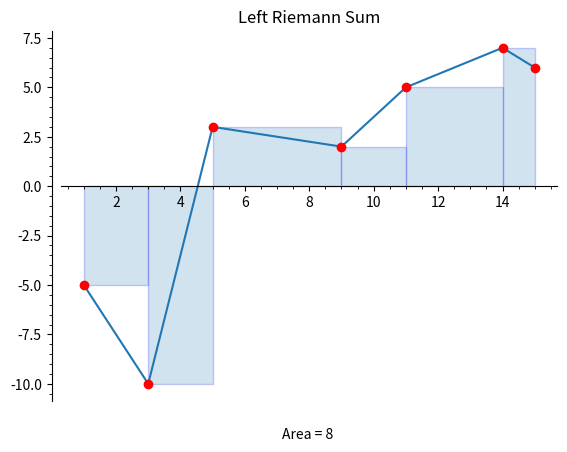

Write the Python code that produced this figure.
import matplotlib.pyplot as plt
import numpy as np

# x and y arrays will always have the same number of elements
x = [1, 3, 5, 9, 11, 14, 15]
y = [-5, -10, 3, 2, 5, 7, 6]
fig, ax = plt.subplots()
# plt.get_current_fig_manager().full_screen_toggle()

maxIndex = (len(x) - 1)
area = 0
# [:-1] creates a new array with all elements of an array except its last element
leftX = x[:-1] 
leftY = y[:-1]

# Create visual bars and add area
for i in range(0, maxIndex):
    width = x[i+1] - x[i]
    height = y[i]

    ax.bar(leftX[i], leftY[i], width, align="edge", alpha=0.2, facecolor='C0', edgecolor='b')
    area += (width * height)

# Changing boundary lines (spine) positions to make x and y axis
ax.spines['left'].set_position('zero')

ax.spines['right'].set_color('none')
ax.yaxis.tick_left()
ax.spines['bottom'].set_position('zero')

ax.spines['top'].set_color('none')
ax.xaxis.tick_bottom()

# Setting y-axis ticks
plt.minorticks_on()

# Graphing and points
ax.set_title("Left Riemann Sum")
ax.plot(x, y)
ax.plot(x, y, 'ro')

# TODO: change to make this rescalable with page
plt.figtext(0.47, 0.03, f"Area = {area}", fontsize=10)

plt.show()
